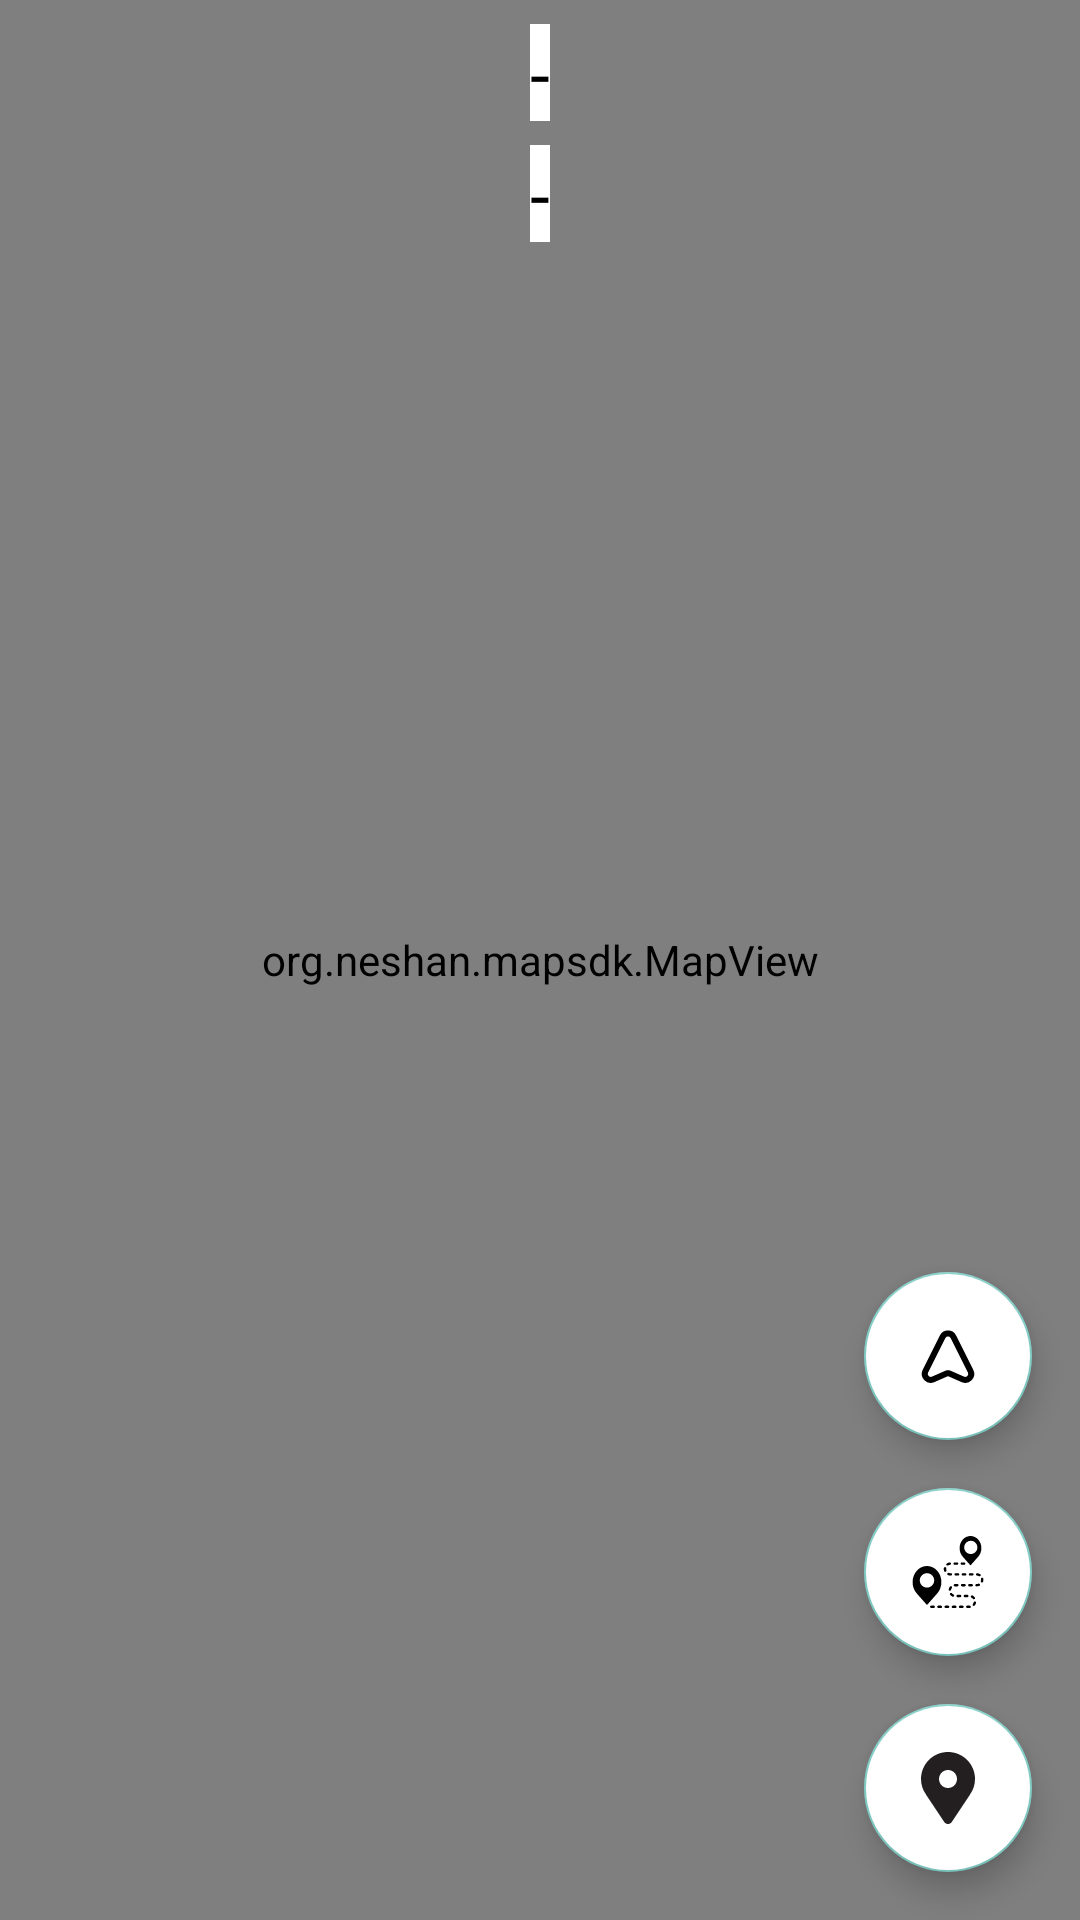

Here is an Android app screen rendered from its layout file. Give the layout XML and the strings, colors and styles it references.
<!-- AndroidManifest.xml: activity theme Theme.Design.NoActionBar -->
<!-- res/layout/activity_main.xml -->
<?xml version="1.0" encoding="utf-8"?>
<androidx.constraintlayout.widget.ConstraintLayout xmlns:android="http://schemas.android.com/apk/res/android"
    xmlns:app="http://schemas.android.com/apk/res-auto"
    xmlns:tools="http://schemas.android.com/tools"
    android:layout_width="match_parent"
    android:layout_height="match_parent"
    tools:context=".ui.activity.MainActivity">

    <org.neshan.mapsdk.MapView
        android:id="@+id/map"
        android:layout_width="match_parent"
        android:layout_height="match_parent" />

    <TextView
        android:id="@+id/navigatorCurrentStepTextView"
        android:layout_width="wrap_content"
        android:layout_height="wrap_content"
        android:layout_marginTop="8dp"
        android:background="@color/white"
        android:textColor="@color/black"
        android:textSize="24sp"
        app:layout_constraintEnd_toEndOf="parent"
        app:layout_constraintStart_toStartOf="parent"
        app:layout_constraintTop_toTopOf="parent"
        android:text="-" />

    <TextView
        android:id="@+id/navigatorNextStepTextView"
        android:layout_width="wrap_content"
        android:layout_height="wrap_content"
        android:layout_marginTop="8dp"
        android:background="@color/white"
        android:textColor="@color/black"
        android:textSize="24sp"
        app:layout_constraintEnd_toEndOf="parent"
        app:layout_constraintStart_toStartOf="parent"
        app:layout_constraintTop_toBottomOf="@id/navigatorCurrentStepTextView"
        android:text="-" />


    <com.google.android.material.floatingactionbutton.FloatingActionButton
        android:id="@+id/startNavigationFab"
        android:layout_width="wrap_content"
        android:layout_height="wrap_content"
        android:layout_gravity="bottom|end"
        android:layout_marginHorizontal="16dp"
        android:layout_marginVertical="16dp"
        android:backgroundTint="@color/white"
        app:layout_constraintBottom_toTopOf="@id/getRouteFab"
        app:layout_constraintEnd_toEndOf="parent"
        app:srcCompat="@drawable/navigation" />

    <com.google.android.material.floatingactionbutton.FloatingActionButton
        android:id="@+id/getRouteFab"
        android:layout_width="wrap_content"
        android:layout_height="wrap_content"
        android:layout_gravity="bottom|end"
        android:layout_marginHorizontal="16dp"
        android:layout_marginVertical="16dp"
        android:backgroundTint="@color/white"
        app:layout_constraintBottom_toTopOf="@id/currentLocationFab"
        app:layout_constraintEnd_toEndOf="parent"
        app:srcCompat="@drawable/route" />


    <com.google.android.material.floatingactionbutton.FloatingActionButton
        android:id="@+id/currentLocationFab"
        android:layout_width="wrap_content"
        android:layout_height="wrap_content"
        android:layout_gravity="bottom|end"
        android:layout_marginHorizontal="16dp"
        android:layout_marginVertical="16dp"
        android:backgroundTint="@color/white"
        app:layout_constraintBottom_toBottomOf="parent"
        app:layout_constraintEnd_toEndOf="parent"
        app:srcCompat="@drawable/location" />

</androidx.constraintlayout.widget.ConstraintLayout>
<!-- resources referenced by this layout -->
<resources>
  <!-- drawable location (drawable) -->
  <vector xmlns:android="http://schemas.android.com/apk/res/android" android:height="24dp" android:viewportHeight="64" android:viewportWidth="64" android:width="24dp">
        
      <path android:fillColor="#231F20" android:pathData="M32,0C18.746,0 8,10.746 8,24c0,5.219 1.711,10.008 4.555,13.93c0.051,0.094 0.059,0.199 0.117,0.289l16,24C29.414,63.332 30.664,64 32,64s2.586,-0.668 3.328,-1.781l16,-24c0.059,-0.09 0.066,-0.195 0.117,-0.289C54.289,34.008 56,29.219 56,24C56,10.746 45.254,0 32,0zM32,32c-4.418,0 -8,-3.582 -8,-8s3.582,-8 8,-8s8,3.582 8,8S36.418,32 32,32z"/>
      
  </vector>
  <!-- drawable navigation (drawable) -->
  <vector xmlns:android="http://schemas.android.com/apk/res/android" android:height="24dp" android:viewportHeight="24" android:viewportWidth="24" android:width="24dp">
        
      <path android:fillColor="#00000000" android:pathData="M4.47,17.059L10.211,5.578C10.948,4.104 13.052,4.104 13.789,5.578L19.529,17.059C20.366,18.732 18.653,20.536 16.939,19.786L12.401,17.8C12.145,17.689 11.855,17.689 11.599,17.8L7.061,19.786C5.347,20.536 3.634,18.732 4.47,17.059Z" android:strokeColor="#000000" android:strokeLineCap="round" android:strokeLineJoin="round" android:strokeWidth="2"/>
      
  </vector>
  <!-- drawable route: vector/xml drawable (drawable, 7133 chars, omitted) -->
  <!-- not gathered from this repository: default colours our renderer supplied (Android Studio template values) -->
  <color name="black">#FF000000</color>
  <color name="white">#FFFFFFFF</color>
</resources>
